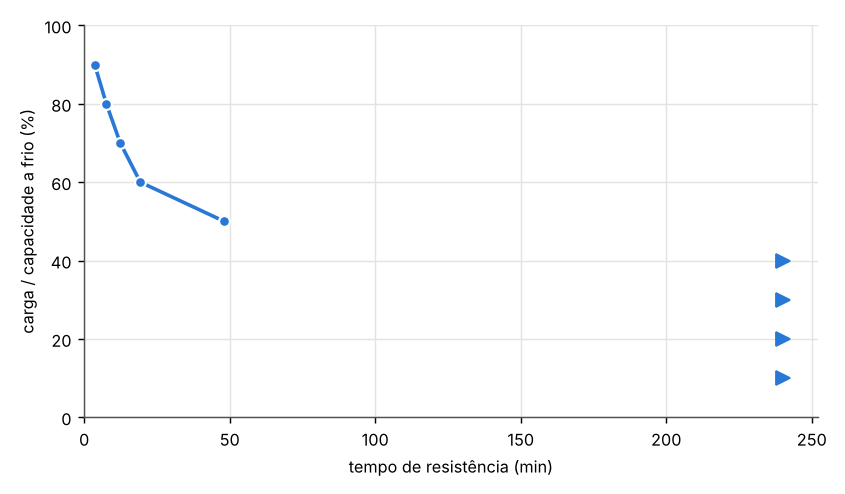

The table this chart was drawn from, first rows:
carga / capacidade a frio (%), carga (kN), carga (kN/m), tempo de resistência (min)
10.0, 56.6, 19.25, > 240
20.0, 113.2, 38.51, > 240
30.0, 169.8, 57.76, > 240
40.0, 226.4, 77.02, > 240
50.0, 283.0, 96.27, 48.1
60.0, 339.6, 115.5, 19.3
70.0, 396.3, 134.8, 12.4
80.0, 452.9, 154, 7.6
90.0, 509.5, 173.3, 3.6
